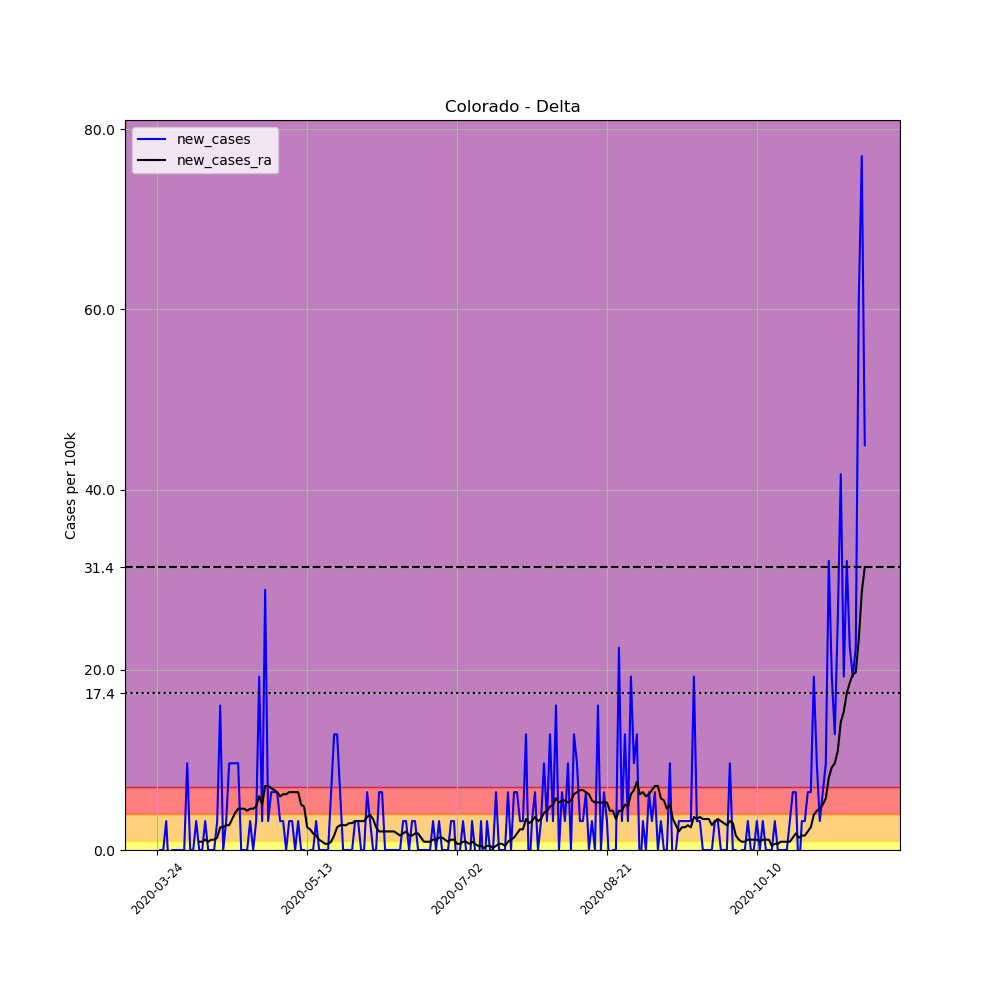

The file beside this chart, header and first rows:
, date, county, state, fips, cases, deaths, COUNTY, STNAME, CTYNAME, POPESTIMATE2019, per_100k, new_cases, new_cases_ra
297981, 2020-03-24, Delta, Colorado, 8029, 1, 0, 29, Colorado, Delta, 31162, 3.209, , 
297982, 2020-03-25, Delta, Colorado, 8029, 1, 0, 29, Colorado, Delta, 31162, 3.209, 0.0, 
297983, 2020-03-26, Delta, Colorado, 8029, 1, 0, 29, Colorado, Delta, 31162, 3.209, 0.0, 
297984, 2020-03-27, Delta, Colorado, 8029, 2, 0, 29, Colorado, Delta, 31162, 6.418, 3.209, 
297985, 2020-03-28, Delta, Colorado, 8029, 1, 0, 29, Colorado, Delta, 31162, 3.209, -3.209, 
297986, 2020-03-29, Delta, Colorado, 8029, 1, 0, 29, Colorado, Delta, 31162, 3.209, 0.0, 
297987, 2020-03-30, Delta, Colorado, 8029, 1, 0, 29, Colorado, Delta, 31162, 3.209, 0.0, 
297988, 2020-03-31, Delta, Colorado, 8029, 1, 0, 29, Colorado, Delta, 31162, 3.209, 0.0, 
297989, 2020-04-01, Delta, Colorado, 8029, 1, 0, 29, Colorado, Delta, 31162, 3.209, 0.0, 
297990, 2020-04-02, Delta, Colorado, 8029, 1, 0, 29, Colorado, Delta, 31162, 3.209, 0.0, 
297991, 2020-04-03, Delta, Colorado, 8029, 4, 0, 29, Colorado, Delta, 31162, 12.84, 9.627, 
297992, 2020-04-04, Delta, Colorado, 8029, 4, 0, 29, Colorado, Delta, 31162, 12.84, 0.0, 
297993, 2020-04-05, Delta, Colorado, 8029, 4, 0, 29, Colorado, Delta, 31162, 12.84, 0.0, 
297994, 2020-04-06, Delta, Colorado, 8029, 5, 0, 29, Colorado, Delta, 31162, 16.05, 3.209, 
297995, 2020-04-07, Delta, Colorado, 8029, 5, 0, 29, Colorado, Delta, 31162, 16.05, 0.0, 0.9169
297996, 2020-04-08, Delta, Colorado, 8029, 5, 1, 29, Colorado, Delta, 31162, 16.05, 0.0, 0.9169
297997, 2020-04-09, Delta, Colorado, 8029, 6, 1, 29, Colorado, Delta, 31162, 19.25, 3.209, 1.146
297998, 2020-04-10, Delta, Colorado, 8029, 6, 1, 29, Colorado, Delta, 31162, 19.25, 0.0, 0.9169
297999, 2020-04-11, Delta, Colorado, 8029, 6, 1, 29, Colorado, Delta, 31162, 19.25, 0.0, 1.146
298000, 2020-04-12, Delta, Colorado, 8029, 6, 1, 29, Colorado, Delta, 31162, 19.25, 0.0, 1.146
298001, 2020-04-13, Delta, Colorado, 8029, 7, 1, 29, Colorado, Delta, 31162, 22.46, 3.209, 1.375
298002, 2020-04-14, Delta, Colorado, 8029, 12, 1, 29, Colorado, Delta, 31162, 38.51, 16.05, 2.521
298003, 2020-04-15, Delta, Colorado, 8029, 12, 1, 29, Colorado, Delta, 31162, 38.51, 0.0, 2.521
298004, 2020-04-16, Delta, Colorado, 8029, 13, 1, 29, Colorado, Delta, 31162, 41.72, 3.209, 2.751
298005, 2020-04-17, Delta, Colorado, 8029, 16, 1, 29, Colorado, Delta, 31162, 51.34, 9.627, 2.751
298006, 2020-04-18, Delta, Colorado, 8029, 19, 1, 29, Colorado, Delta, 31162, 60.97, 9.627, 3.438
298007, 2020-04-19, Delta, Colorado, 8029, 22, 1, 29, Colorado, Delta, 31162, 70.6, 9.627, 4.126
298008, 2020-04-20, Delta, Colorado, 8029, 25, 1, 29, Colorado, Delta, 31162, 80.23, 9.627, 4.584
298009, 2020-04-21, Delta, Colorado, 8029, 25, 1, 29, Colorado, Delta, 31162, 80.23, 0.0, 4.584
298010, 2020-04-22, Delta, Colorado, 8029, 25, 1, 29, Colorado, Delta, 31162, 80.23, 0.0, 4.584
298011, 2020-04-23, Delta, Colorado, 8029, 25, 1, 29, Colorado, Delta, 31162, 80.23, 0.0, 4.355
298012, 2020-04-24, Delta, Colorado, 8029, 26, 1, 29, Colorado, Delta, 31162, 83.43, 3.209, 4.584
298013, 2020-04-25, Delta, Colorado, 8029, 26, 1, 29, Colorado, Delta, 31162, 83.43, 0.0, 4.584
298014, 2020-04-26, Delta, Colorado, 8029, 27, 1, 29, Colorado, Delta, 31162, 86.64, 3.209, 4.814
298015, 2020-04-27, Delta, Colorado, 8029, 33, 1, 29, Colorado, Delta, 31162, 105.9, 19.25, 5.96
298016, 2020-04-28, Delta, Colorado, 8029, 34, 1, 29, Colorado, Delta, 31162, 109.1, 3.209, 5.043
298017, 2020-04-29, Delta, Colorado, 8029, 43, 1, 29, Colorado, Delta, 31162, 138, 28.88, 7.106
298018, 2020-04-30, Delta, Colorado, 8029, 44, 1, 29, Colorado, Delta, 31162, 141.2, 3.209, 7.106
298019, 2020-05-01, Delta, Colorado, 8029, 46, 1, 29, Colorado, Delta, 31162, 147.6, 6.418, 6.877
298020, 2020-05-02, Delta, Colorado, 8029, 48, 1, 29, Colorado, Delta, 31162, 154, 6.418, 6.647
298021, 2020-05-03, Delta, Colorado, 8029, 50, 1, 29, Colorado, Delta, 31162, 160.5, 6.418, 6.418
298022, 2020-05-04, Delta, Colorado, 8029, 51, 1, 29, Colorado, Delta, 31162, 163.7, 3.209, 5.96
298023, 2020-05-05, Delta, Colorado, 8029, 52, 1, 29, Colorado, Delta, 31162, 166.9, 3.209, 6.189
298024, 2020-05-06, Delta, Colorado, 8029, 52, 1, 29, Colorado, Delta, 31162, 166.9, 0.0, 6.189
298025, 2020-05-07, Delta, Colorado, 8029, 53, 1, 29, Colorado, Delta, 31162, 170.1, 3.209, 6.418
298026, 2020-05-08, Delta, Colorado, 8029, 54, 1, 29, Colorado, Delta, 31162, 173.3, 3.209, 6.418
298027, 2020-05-09, Delta, Colorado, 8029, 54, 1, 29, Colorado, Delta, 31162, 173.3, 0.0, 6.418
298028, 2020-05-10, Delta, Colorado, 8029, 55, 1, 29, Colorado, Delta, 31162, 176.5, 3.209, 6.418
298029, 2020-05-11, Delta, Colorado, 8029, 55, 1, 29, Colorado, Delta, 31162, 176.5, 0.0, 5.043
298030, 2020-05-12, Delta, Colorado, 8029, 55, 1, 29, Colorado, Delta, 31162, 176.5, 0.0, 4.814
298031, 2020-05-13, Delta, Colorado, 8029, 54, 1, 29, Colorado, Delta, 31162, 173.3, -3.209, 2.521
298032, 2020-05-14, Delta, Colorado, 8029, 54, 1, 29, Colorado, Delta, 31162, 173.3, 0.0, 2.292
298033, 2020-05-15, Delta, Colorado, 8029, 54, 1, 29, Colorado, Delta, 31162, 173.3, 0.0, 1.834
298034, 2020-05-16, Delta, Colorado, 8029, 55, 1, 29, Colorado, Delta, 31162, 176.5, 3.209, 1.605
298035, 2020-05-17, Delta, Colorado, 8029, 55, 1, 29, Colorado, Delta, 31162, 176.5, 0.0, 1.146
298036, 2020-05-18, Delta, Colorado, 8029, 55, 1, 29, Colorado, Delta, 31162, 176.5, 0.0, 0.9169
298037, 2020-05-19, Delta, Colorado, 8029, 55, 1, 29, Colorado, Delta, 31162, 176.5, 0.0, 0.6877
298038, 2020-05-20, Delta, Colorado, 8029, 55, 1, 29, Colorado, Delta, 31162, 176.5, 0.0, 0.6877
298039, 2020-05-21, Delta, Colorado, 8029, 57, 1, 29, Colorado, Delta, 31162, 182.9, 6.418, 0.9169
298040, 2020-05-22, Delta, Colorado, 8029, 61, 1, 29, Colorado, Delta, 31162, 195.8, 12.84, 1.605
... 177 more rows
